Run: headless pygame with SDL's dummy video driver; simulated clock (each Clock.tick advances the game by its frame time, no real sleeping); random seed 0; keys injected as events and as key.get_pressed() state; no mouse input.
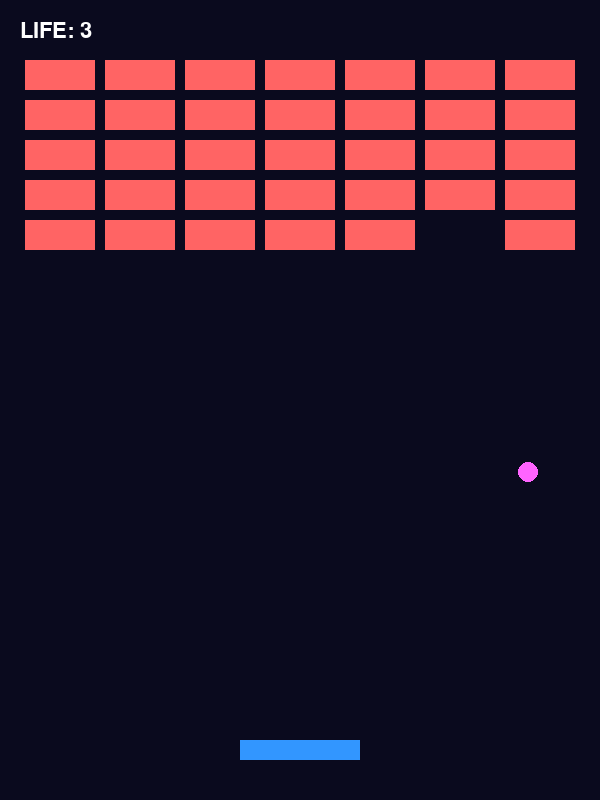
Frame 1 of 4 · flips 1–60 · no input
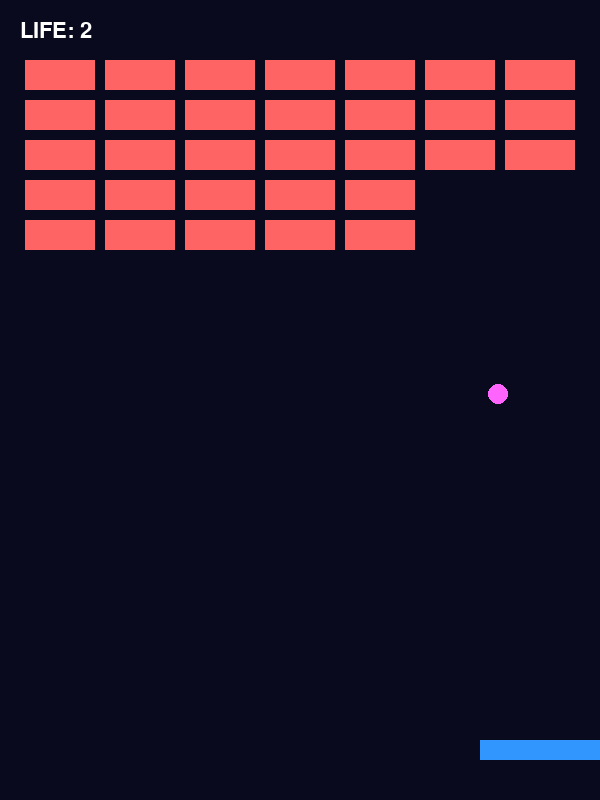
Frame 2 of 4 · flips 61–180 · tapped SPACE, RETURN · held RIGHT (→), D
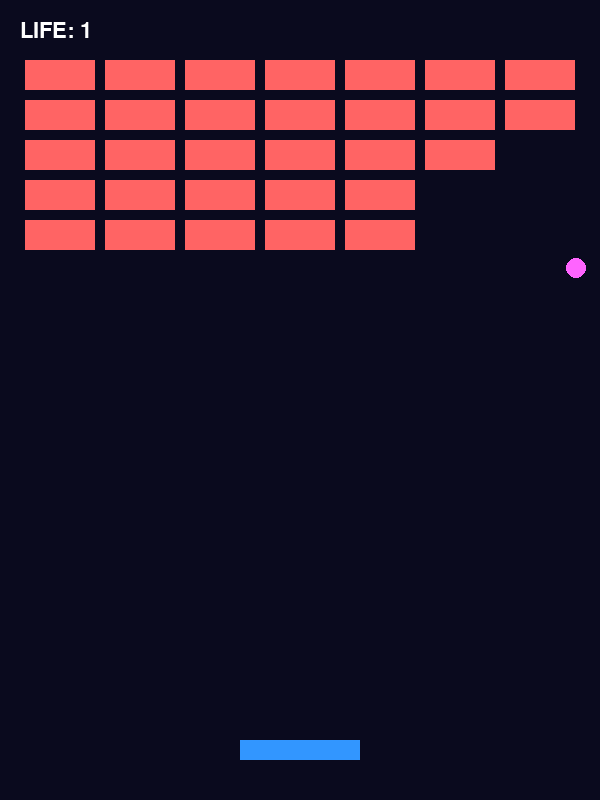
Frame 3 of 4 · flips 181–300 · held DOWN (↓), S
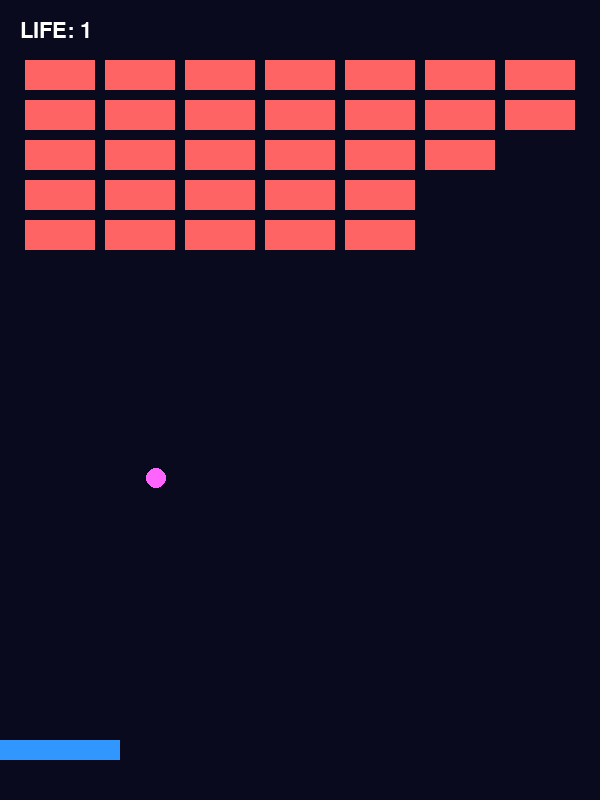
Frame 4 of 4 · flips 301–420 · held LEFT (←), A, UP (↑), W

The pygame program that drew these frames:

import pygame
import sys
from enum import Enum, auto

# ==================================================
# 初期化
# ==================================================
pygame.init()

WIDTH, HEIGHT = 600, 800    # 画面サイズ(幅/高さ)
screen = pygame.display.set_mode((WIDTH, HEIGHT))   # ウィンドウを作成
pygame.display.set_caption("ブロック無くし - NAIGAMES")    # ウィンドウのタイトル
clock = pygame.time.Clock() #FPS制御専用クロック
font = pygame.font.SysFont(None, 32)    # フォント設定

# ==================================================
# パドル設定
# ==================================================
PADDLE_WIDTH = 120  # パドル幅
PADDLE_HEIGHT = 20  # パドル高さ
PADDLE_COLOR = (50, 150, 255)   # パドルカラー
PADDLE_SPEED = 10   # パドル移動速度

paddle_x = WIDTH // 2 - PADDLE_WIDTH // 2   # 画面中央
paddle_y = HEIGHT - 60  # 画面下寄り

# ==================================================
# ボール設定
# ==================================================
BALL_RADIUS = 10    # ボール半径
BALL_COLOR = (255, 100, 255)    # ボールカラー

ball_x = WIDTH // 2     # ボール位置中心座標(X)
ball_y = HEIGHT // 2    # ボール位置中心座標(Y)
ball_dx = 6     # ボール移動量(X)
ball_dy = -6    # ボール移動量(Y)

# ==================================================
# ブロック設定
# ==================================================
BLOCK_ROWS = 5  # ブロック行数
BLOCK_COLS = 7  # ブロック列数
BLOCK_WIDTH = 70    # ブロック幅
BLOCK_HEIGHT = 30   # ブロック高さ
BLOCK_GAP = 10  # ブロック間の余白
BLOCK_COLOR = (255, 100, 100)   # ブロックカラー

# ==================================================
# ブロック生成
# ==================================================
blocks = [] # ブロック管理用リスト

start_x = 25    # 左上の基準位置(X)
start_y = 60    # 左上の基準位置(Y)

# ブロック行×列でグリッド状に配置
for row in range(BLOCK_ROWS):
    for col in range(BLOCK_COLS):
        block_x = start_x + col * (BLOCK_WIDTH + BLOCK_GAP)
        block_y = start_y + row * (BLOCK_HEIGHT + BLOCK_GAP)
        
        block_rect = pygame.Rect(
            block_x,
            block_y,
            BLOCK_WIDTH,
            BLOCK_HEIGHT
        )
        blocks.append(block_rect)

# ==================================================
# ゲーム状態
# ==================================================
class GameState(Enum):
    TITLE = auto()
    PLAYING = auto()
    PAUSE = auto()
    CLEAR = auto()
    GAME_OVER = auto()

game_state = GameState.PLAYING

MAX_LIFE = 3    # 最大残機
life = MAX_LIFE # 現在の残機

def reset_ball_and_paddle():
    """
    リセット処理
    """
    global ball_x, ball_y, ball_dx, ball_dy, paddle_x
    ball_x = WIDTH // 2
    ball_y = HEIGHT // 2
    ball_dx = 6
    ball_dy = -6
    
    paddle_x = WIDTH // 2 - PADDLE_WIDTH // 2

def handle_miss():
    """
    ミス処理
    """
    global life, game_state
    
    life -= 1   # 残機を減らす
    
    # lifeが0 = GAME_OVER
    if life <= 0:
        game_state = GameState.GAME_OVER
    else:
        reset_ball_and_paddle()
        
    reset_ball_and_paddle() # 初期状態に戻す

# ==================================================
# イベント処理
# ==================================================
def handle_events() -> bool:
    """
    イベント処理
    
    :return: 終了の場合はFalse
    :rtype: bool
    """
    for event in pygame.event.get():
        if event.type == pygame.QUIT:
            return False
    return True

# ==================================================
# 更新処理(ロジック)
# ==================================================
def update():
    """
    ゲーム状態の更新
    """
    # 関数内でグローバル変数を書き換える
    global paddle_x, ball_x, ball_y, ball_dx, ball_dy
    global life, game_state
    
    # Playingの状態以外は更新しない
    if game_state != GameState.PLAYING:
        return
    
    # ------------------------------
    # パドル操作
    # ------------------------------    
    # 現在押されているキーの状態を配列で取得
    keys = pygame.key.get_pressed()

    # 左キーが押されている間、左に移動
    if keys[pygame.K_LEFT]:
        paddle_x -= PADDLE_SPEED
    # 右キーが押されている間、右に移動    
    if keys[pygame.K_RIGHT]:
        paddle_x += PADDLE_SPEED
    
    # 画面外制御
    if paddle_x < 0:
        paddle_x = 0
    if paddle_x > WIDTH - PADDLE_WIDTH:
        paddle_x = WIDTH - PADDLE_WIDTH

    # ------------------------------
    # ボール移動
    # ------------------------------    
    ball_x += ball_dx
    ball_y += ball_dy

    # ------------------------------
    # 壁反射
    # ------------------------------    
    # ボールの座標は「中心」のため、端まで行ったらではなく「端 + 半径」でぶつかる
    if ball_x <= BALL_RADIUS or ball_x >= WIDTH - BALL_RADIUS:
        ball_dx *= -1   # 進行方向(X)を反転
    if ball_y <= BALL_RADIUS:
        ball_dy *= -1   # 進行方向(Y)を反転

    # ------------------------------
    # 当たり判定用Rect
    # ------------------------------
    paddle_rect = pygame.Rect(
        paddle_x,
        paddle_y,
        PADDLE_WIDTH,
        PADDLE_HEIGHT
    )
    ball_rect = pygame.Rect(
        ball_x - BALL_RADIUS,
        ball_y - BALL_RADIUS,
        BALL_RADIUS * 2,
        BALL_RADIUS * 2
    )
    
    # ------------------------------
    # パドルとの衝突
    # ------------------------------
    # Rect同士が重なっている & 下向きに動いている時だけ反射
    if ball_rect.colliderect(paddle_rect) and ball_dy > 0:
        ball_dy *= -1   # 進行方向(Y)を反転
        ball_y = paddle_y - BALL_RADIUS # めり込み防止

    # ------------------------------
    # ブロックとの衝突
    # ------------------------------
    # コピーを作ってループ(リスト変更エラー対策)
    for block in blocks[:]:
        if ball_rect.colliderect(block):
            blocks.remove(block)    # ブロックを消す
            ball_dy *= -1   # 進行方向(Y)を反転
            break   # 1フレームで複数ブロックに当たらないようにする

    # ------------------------------
    # クリア判定
    # ------------------------------
    # 現存するブロックが0個 = 全破壊
    if len(blocks) == 0:
        game_state = GameState.CLEAR

    # ------------------------------
    # ミス判定(ボール落下)
    # ------------------------------
    if ball_y > HEIGHT:
        handle_miss()
    
# ==================================================
# 描画処理
# ==================================================
def draw():
    """
    画面描画
    """
    screen.fill((10, 10, 30))
    
    # ------------------------------
    # パドル描画
    # ------------------------------
    pygame.draw.rect(
        screen,
        PADDLE_COLOR,
        (paddle_x, paddle_y, PADDLE_WIDTH, PADDLE_HEIGHT)
    )
    
    # ------------------------------
    # ボール描画
    # ------------------------------
    pygame.draw.circle(
        screen,
        BALL_COLOR,
        (ball_x, ball_y),
        BALL_RADIUS
    )
    
    # ------------------------------
    # ブロック描画
    # ------------------------------
    for block in blocks:
        pygame.draw.rect(screen, BLOCK_COLOR, block)

    # ------------------------------
    # LIFE表示
    # ------------------------------
    #文字は直接描けないため画像に変換する
    life_text = font.render(f"LIFE: {life}", True, (255, 255, 255))

    # 画像をscreenに貼り付ける
    screen.blit(life_text, (20, 20))    # 左上に表示

    # ------------------------------
    # CLEAR表示
    # ------------------------------
    if game_state == GameState.CLEAR:
        clear_text = font.render("CLEAR!", True, (255, 255, 0))
        text_rect = clear_text.get_rect(center=(WIDTH // 2, HEIGHT // 2))   # 文字を画面中央に配置
        screen.blit(clear_text, text_rect)

    # ------------------------------
    # GAME OVER表示
    # ------------------------------
    if game_state == GameState.GAME_OVER:
        game_over_text = font.render("GAME OVER", True, (255, 60, 60))
        text_rect = game_over_text.get_rect(center=(WIDTH // 2, HEIGHT // 2))   # 文字を画面中央に配置
        screen.blit(game_over_text, text_rect)
    
    pygame.display.update()

# ==================================================
# メインループ
# ==================================================
def main():
    loop = True
    while loop:
        loop = handle_events()
        update()
        draw()
        clock.tick(60)
        
    pygame.quit()
    sys.exit()

# ==================================================
# エントリーポイント
# ==================================================
if __name__ == "__main__":
    main()
    
